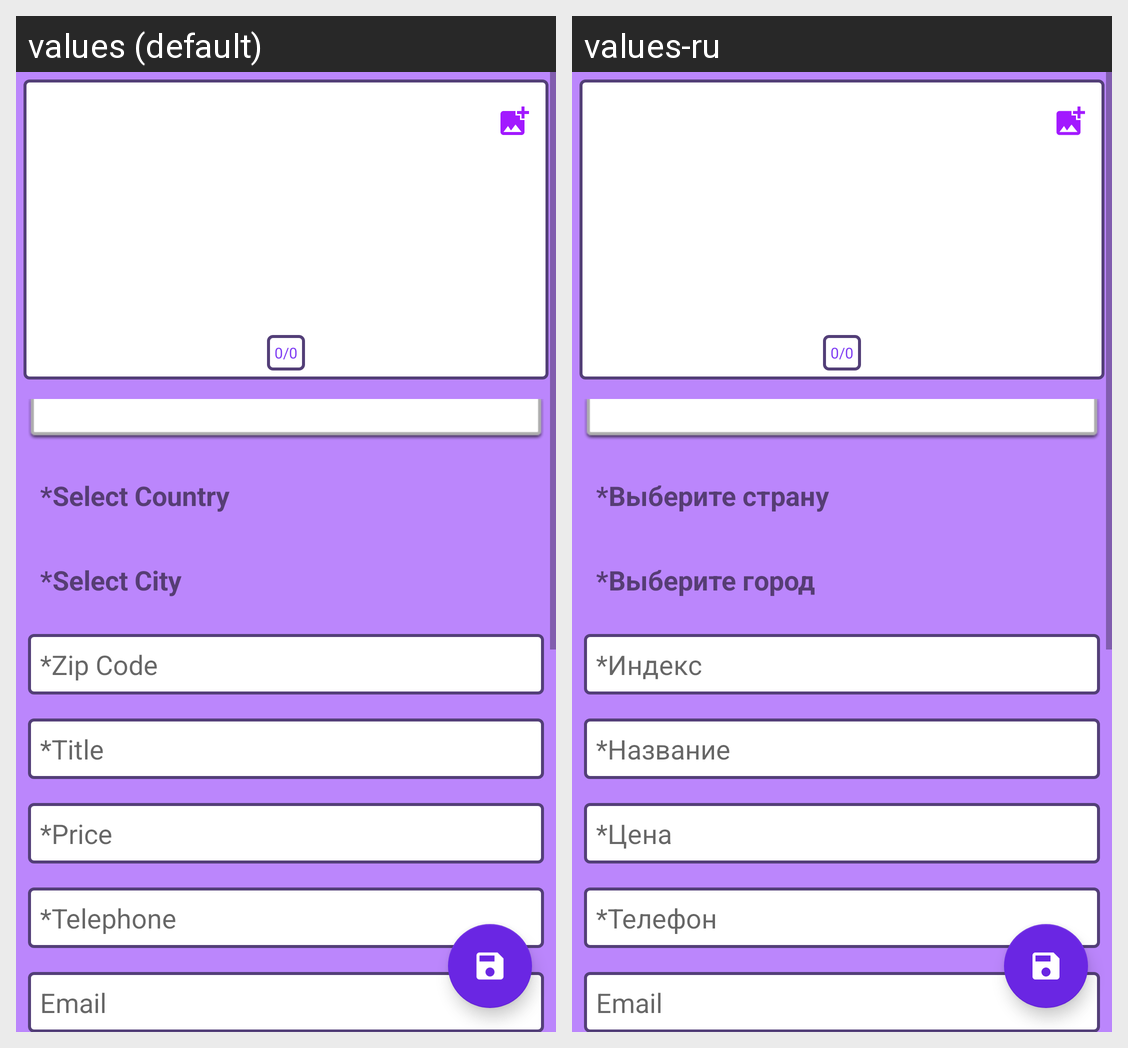

This grid shows one Android layout under two languages. Give, for every string resource on the screen, its name, the default text and each shown locale's text.
Android screen res/layout/edit_layout.xml rendered under 2 locales, left to right: values (default), values-ru. Device: Nexus 5 (rendered at 1080×1920; each locale shown at half size, 540×960, under a caption strip naming it); theme Theme.DescOrder.NoToolbar.
Strings drawn on this screen, with the default value and each locale's value (text and hints the layout hard-codes, and strings that could not be matched under every locale, appear in the picture but are not listed):

select_country
  values: *Select Country
  values-ru: *Выберите страну

select_city
  values: *Select City
  values-ru: *Выберите город

index_edit
  values: *Zip Code
  values-ru: *Индекс

editTitile
  values: *Title
  values-ru: *Название

editprice
  values: *Price
  values-ru: *Цена

editTel
  values: *Telephone
  values-ru: *Телефон

email
  values: Email
  values-ru: Email
